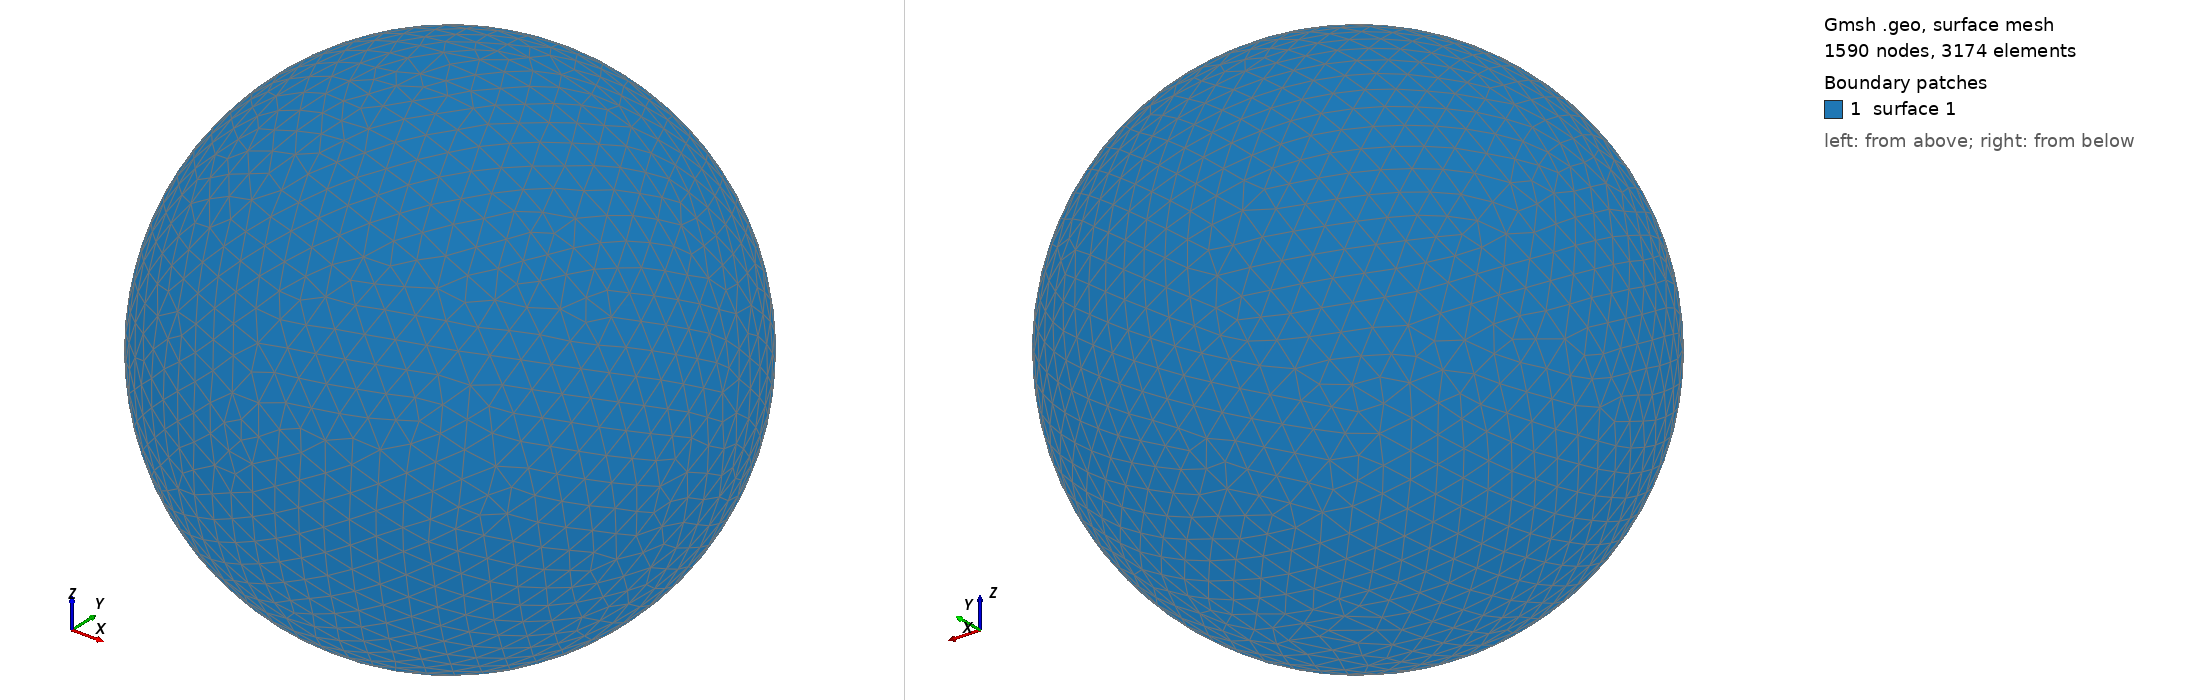

Gmsh geometry script, surface-meshed: 1590 nodes, 3174 surface elements. Boundary patches (legend numbers): 1 surface 1. Left view from above one corner, right view from below the opposite corner. The script declares no physical surfaces, so the legend lists its geometric surfaces. The drawing asked Gmsh for element sizes between 1% and 20% of the model's largest extent; the script's own settings can give other sizes.

=== shot1518.geo (drawn) ===
SetFactory("OpenCASCADE");
Point(1) = {0,0,0,0};
Sphere(1) = {0,0,0,0.05653000};
MeshSize{ PointsOf{ Surface{:}; } } = 0.005653000;
Mesh.ElementOrder=1;
Mesh.Format=39;
